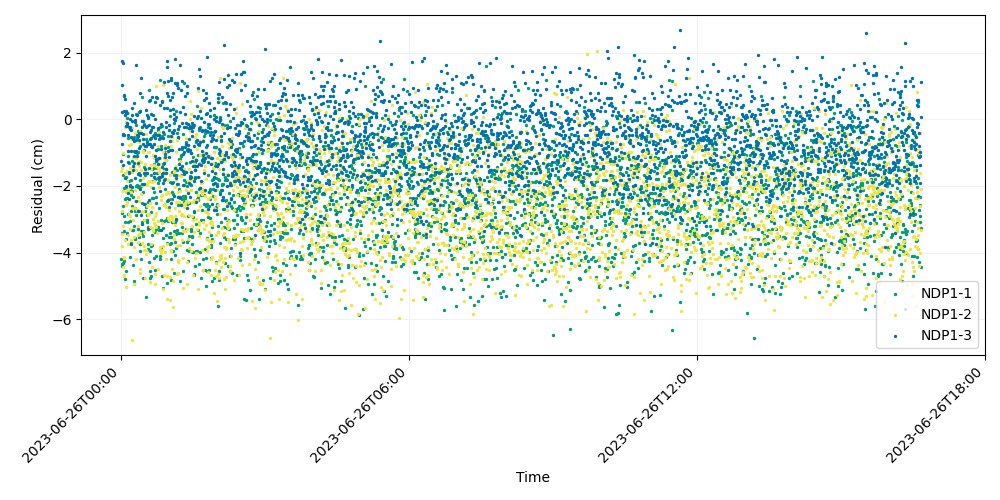

The table this chart was drawn from, first rows:
time, iso_string, NDP1-1, NDP1-2, NDP1-3
741009607, 2023-06-26T00:00:07.000, -4.192, -1.56, -1.253
741009627, 2023-06-26T00:00:27.000, -4.331, -3.813, 1.754
741009647, 2023-06-26T00:00:47.000, -2.819, -1.463, -0.7376
741009667, 2023-06-26T00:01:07.000, -4.411, -2.741, 0.2191
741009687, 2023-06-26T00:01:27.000, -3.419, -3.451, 1.033
741009707, 2023-06-26T00:01:47.000, -4.317, -3.192, 1.699
741009727, 2023-06-26T00:02:07.000, -1.048, -2.159, -0.4499
741009747, 2023-06-26T00:02:27.000, -1.66, -1.001, -0.4702
741009767, 2023-06-26T00:02:47.000, -2.598, -4.447, -1.37
741009787, 2023-06-26T00:03:07.000, -4.244, -4.153, -0.4795
741009807, 2023-06-26T00:03:27.000, -3.348, -4.667, 0.2652
741009827, 2023-06-26T00:03:47.000, -2.066, -4.718, 0.7314
741009847, 2023-06-26T00:04:07.000, -2.889, -4.135, 0.7022
741009867, 2023-06-26T00:04:27.000, -3.076, -1.598, 0.1238
741009887, 2023-06-26T00:04:47.000, -2.379, -0.2323, -1.775
741009907, 2023-06-26T00:05:07.000, -4.783, -3.632, 0.6193
741009927, 2023-06-26T00:05:27.000, -1.741, -5.031, 0.1813
741009947, 2023-06-26T00:05:47.000, -4.548, -2.568, 0.2502
741009967, 2023-06-26T00:06:07.000, -2.359, -0.07406, -2.002
741009987, 2023-06-26T00:06:27.000, -3.579, -2.195, -0.1856
741010007, 2023-06-26T00:06:47.000, 0.05218, -1.54, -0.2092
741010027, 2023-06-26T00:07:07.000, -2.356, -1.85, -0.1063
741010047, 2023-06-26T00:07:27.000, -3.413, -2.126, -0.1355
741010067, 2023-06-26T00:07:47.000, -2.078, -2.469, 0.1898
741010087, 2023-06-26T00:08:07.000, -3.082, 0.195, -0.9555
741010107, 2023-06-26T00:08:27.000, -2.851, -2.109, -1.275
741010127, 2023-06-26T00:08:47.000, -0.5717, -3.483, -2.198
741010147, 2023-06-26T00:09:07.000, -1.104, -3.737, -0.4742
741010167, 2023-06-26T00:09:27.000, -0.2396, -2.828, -2.403
741010187, 2023-06-26T00:09:47.000, -1.31, -2.062, -1.616
741010207, 2023-06-26T00:10:07.000, -1.851, -0.7568, -1.581
741010227, 2023-06-26T00:10:27.000, -4.127, -2.896, -0.3002
741010247, 2023-06-26T00:10:47.000, -3.061, -1.454, -2.014
741010267, 2023-06-26T00:11:07.000, -2.109, -0.2747, -0.2367
741010287, 2023-06-26T00:11:27.000, -1.981, -3.296, -0.002046
741010307, 2023-06-26T00:11:47.000, -2.748, -0.5912, -0.3113
741010327, 2023-06-26T00:12:07.000, -1.818, -0.7396, -3.74
741010347, 2023-06-26T00:12:27.000, -3.713, -2.184, -0.9545
741010367, 2023-06-26T00:12:47.000, -2.26, -3.635, -0.5254
741010387, 2023-06-26T00:13:07.000, -1.25, -2.664, -2.045
741010407, 2023-06-26T00:13:27.000, -2.151, -0.2579, -0.04836
741010427, 2023-06-26T00:13:47.000, -2.596, -1.574, 0.1463
741010447, 2023-06-26T00:14:07.000, -3.332, -6.613, 0.3367
741010467, 2023-06-26T00:14:27.000, -2.345, -3.008, -0.5946
741010487, 2023-06-26T00:14:47.000, -4.376, -1.528, -1.406
741010507, 2023-06-26T00:15:07.000, -3.323, -1.14, -1.52
741010527, 2023-06-26T00:15:27.000, -3.199, -4.951, 0.5003
741010547, 2023-06-26T00:15:47.000, -4.846, -3.83, -0.644
741010567, 2023-06-26T00:16:07.000, -0.5216, -3.523, -1.31
741010587, 2023-06-26T00:16:27.000, -0.9473, -1.464, -1.094
741010607, 2023-06-26T00:16:47.000, -3.549, -2.461, -0.9718
741010627, 2023-06-26T00:17:07.000, -2.758, -2.111, -1.77
741010647, 2023-06-26T00:17:27.000, -2.674, -0.4147, -0.0133
741010667, 2023-06-26T00:17:47.000, -3.588, -2.647, -0.08442
741010687, 2023-06-26T00:18:07.000, -0.1652, -1.529, -0.9576
741010707, 2023-06-26T00:18:27.000, -1.993, -2.444, -0.605
741010727, 2023-06-26T00:18:47.000, -2.86, -1.17, 1.647
741010747, 2023-06-26T00:19:07.000, 0.1532, -4.199, -2.461
741010767, 2023-06-26T00:19:27.000, -0.5738, -2.718, 0.1171
741010787, 2023-06-26T00:19:47.000, -1.019, -2.732, -0.4735
... 2,940 more rows
